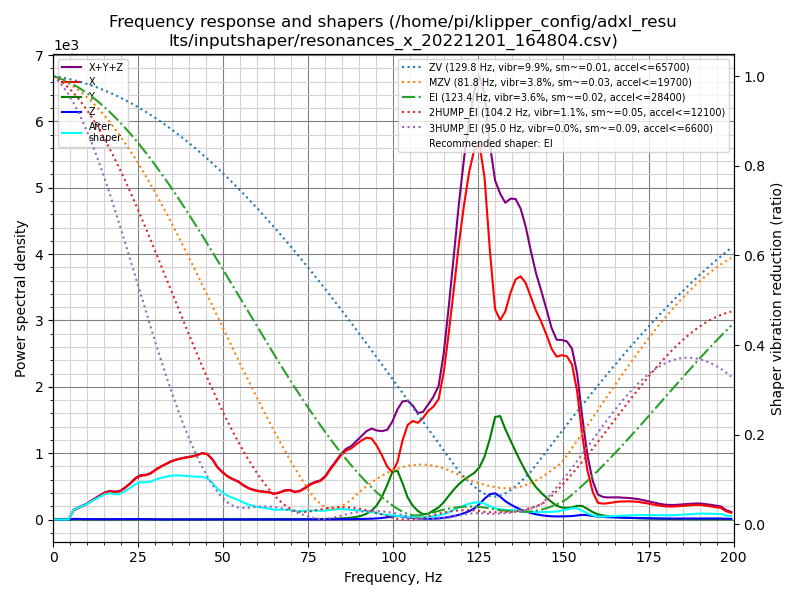

Source data for this figure (header and first rows):
freq, psd_x, psd_y, psd_z, psd_xyz
0.0, 1.639e+02, 1.971e+01, 1.395e+01, 1.975e+02
1.5, 1.045e+02, 2.630e+01, 5.941e+01, 1.903e+02
3.0, 2.545e+01, 1.928e+01, 6.417e+01, 1.089e+02
4.5, 2.271e+02, 1.873e+01, 6.414e+01, 3.100e+02
6.0, 8.261e+02, 2.075e+01, 6.015e+01, 9.070e+02
7.6, 1.361e+03, 2.226e+01, 5.938e+01, 1.443e+03
9.1, 1.938e+03, 2.402e+01, 5.985e+01, 2.022e+03
10.6, 2.724e+03, 2.622e+01, 6.408e+01, 2.814e+03
12.1, 3.751e+03, 2.787e+01, 6.707e+01, 3.846e+03
13.6, 4.842e+03, 2.887e+01, 6.396e+01, 4.935e+03
15.1, 6.076e+03, 3.933e+01, 6.583e+01, 6.181e+03
16.6, 7.049e+03, 6.168e+01, 8.435e+01, 7.195e+03
18.1, 7.503e+03, 5.386e+01, 1.124e+02, 7.669e+03
19.6, 8.310e+03, 4.596e+01, 1.250e+02, 8.481e+03
21.1, 1.006e+04, 5.335e+01, 1.206e+02, 1.023e+04
22.7, 1.235e+04, 6.241e+01, 1.344e+02, 1.255e+04
24.2, 1.497e+04, 7.431e+01, 1.642e+02, 1.521e+04
25.7, 1.698e+04, 7.546e+01, 1.923e+02, 1.725e+04
27.2, 1.820e+04, 6.732e+01, 1.634e+02, 1.843e+04
28.7, 2.002e+04, 6.387e+01, 1.102e+02, 2.019e+04
30.2, 2.277e+04, 6.501e+01, 8.287e+01, 2.291e+04
31.7, 2.534e+04, 7.259e+01, 7.075e+01, 2.548e+04
33.2, 2.786e+04, 7.850e+01, 7.132e+01, 2.801e+04
34.7, 3.044e+04, 8.129e+01, 6.855e+01, 3.059e+04
36.2, 3.272e+04, 9.008e+01, 6.474e+01, 3.288e+04
37.8, 3.488e+04, 1.176e+02, 7.587e+01, 3.508e+04
39.3, 3.686e+04, 1.335e+02, 8.780e+01, 3.708e+04
40.8, 3.879e+04, 1.095e+02, 7.461e+01, 3.897e+04
42.3, 4.111e+04, 1.141e+02, 8.045e+01, 4.130e+04
43.8, 4.377e+04, 1.284e+02, 9.121e+01, 4.399e+04
45.3, 4.467e+04, 1.387e+02, 9.814e+01, 4.491e+04
46.8, 4.245e+04, 1.482e+02, 8.896e+01, 4.268e+04
48.3, 3.800e+04, 1.585e+02, 7.475e+01, 3.823e+04
49.8, 3.539e+04, 1.711e+02, 7.364e+01, 3.564e+04
51.3, 3.330e+04, 1.790e+02, 7.892e+01, 3.355e+04
52.9, 3.198e+04, 1.831e+02, 8.883e+01, 3.225e+04
54.4, 3.104e+04, 1.873e+02, 9.031e+01, 3.132e+04
55.9, 2.880e+04, 2.014e+02, 8.977e+01, 2.909e+04
57.4, 2.704e+04, 2.223e+02, 8.222e+01, 2.734e+04
58.9, 2.616e+04, 2.413e+02, 9.044e+01, 2.650e+04
60.4, 2.573e+04, 2.588e+02, 1.037e+02, 2.609e+04
61.9, 2.591e+04, 2.765e+02, 1.131e+02, 2.630e+04
63.4, 2.599e+04, 2.825e+02, 1.192e+02, 2.639e+04
64.9, 2.502e+04, 2.796e+02, 1.061e+02, 2.541e+04
66.4, 2.676e+04, 2.847e+02, 9.104e+01, 2.713e+04
68.0, 2.951e+04, 3.214e+02, 9.882e+01, 2.993e+04
69.5, 3.068e+04, 3.559e+02, 1.107e+02, 3.114e+04
71.0, 2.941e+04, 3.837e+02, 1.166e+02, 2.991e+04
72.5, 3.091e+04, 4.276e+02, 1.170e+02, 3.146e+04
74.0, 3.480e+04, 4.887e+02, 1.358e+02, 3.543e+04
75.5, 3.954e+04, 5.808e+02, 1.581e+02, 4.028e+04
77.0, 4.290e+04, 6.628e+02, 1.822e+02, 4.374e+04
78.5, 4.557e+04, 6.296e+02, 2.107e+02, 4.641e+04
80.0, 5.157e+04, 6.839e+02, 2.546e+02, 5.251e+04
81.5, 6.179e+04, 8.288e+02, 3.021e+02, 6.292e+04
83.1, 7.196e+04, 1.040e+03, 3.315e+02, 7.333e+04
84.6, 8.196e+04, 1.399e+03, 3.687e+02, 8.373e+04
86.1, 8.957e+04, 1.906e+03, 4.302e+02, 9.190e+04
87.6, 9.398e+04, 2.565e+03, 4.943e+02, 9.704e+04
89.1, 1.012e+05, 3.555e+03, 5.958e+02, 1.054e+05
... 73 more rows
